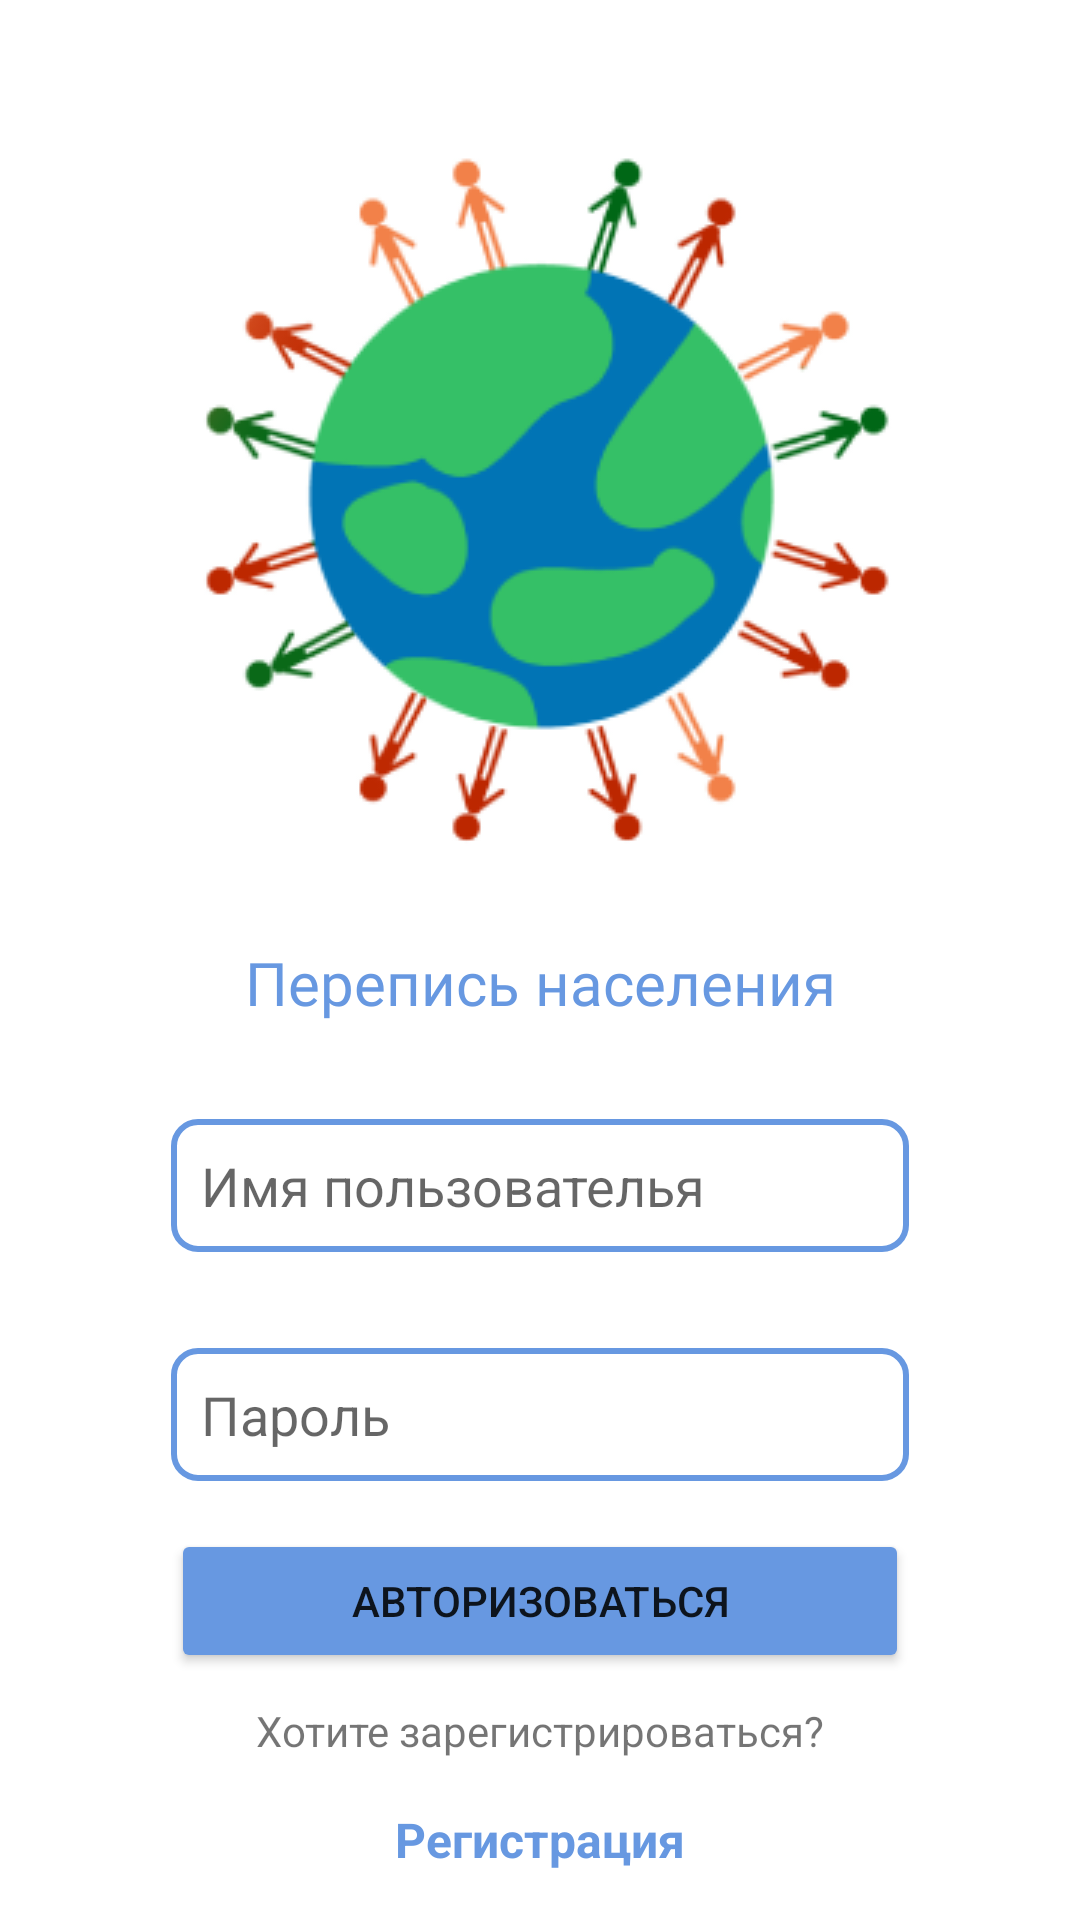

Produce the Android XML layout that renders to this screen, including the resource entries it uses.
<!-- AndroidManifest.xml: application theme Theme.PopulationCensus -->
<!-- res/layout/fragment_login.xml -->
<?xml version="1.0" encoding="utf-8"?>
<androidx.constraintlayout.widget.ConstraintLayout xmlns:android="http://schemas.android.com/apk/res/android"
    xmlns:app="http://schemas.android.com/apk/res-auto"
    xmlns:tools="http://schemas.android.com/tools"
    android:id="@+id/loginFragment"
    android:layout_width="match_parent"
    android:layout_height="match_parent"
    tools:context=".Presentation.View.LoginFragment">

    <ImageView
        android:id="@+id/logLogo"
        android:layout_width="wrap_content"
        android:layout_height="wrap_content"
        android:layout_marginTop="32dp"
        android:src="@drawable/logo"
        app:layout_constraintEnd_toEndOf="parent"
        app:layout_constraintStart_toStartOf="parent"
        app:layout_constraintTop_toTopOf="parent" />

    <TextView
        android:id="@+id/logTitle"
        android:layout_width="wrap_content"
        android:layout_height="wrap_content"
        android:layout_marginTop="32dp"
        android:text="@string/logTitle"
        android:textAppearance="@style/population_"
        app:layout_constraintEnd_toEndOf="parent"
        app:layout_constraintStart_toStartOf="parent"
        app:layout_constraintTop_toBottomOf="@+id/logLogo" />

    <EditText
        android:id="@+id/logUser"
        android:layout_width="246dp"
        android:layout_height="wrap_content"
        android:layout_marginTop="32dp"
        android:background="@drawable/et_style"
        android:ems="10"
        android:hint="Имя пользователья"
        android:inputType="textPersonName"
        android:padding="10dp"
        app:layout_constraintEnd_toEndOf="parent"
        app:layout_constraintStart_toStartOf="parent"
        app:layout_constraintTop_toBottomOf="@+id/logTitle" />

    <EditText
        android:id="@+id/logPass"
        android:layout_width="246dp"
        android:layout_height="wrap_content"
        android:layout_marginTop="32dp"
        android:background="@drawable/et_style"
        android:ems="10"
        android:hint="Пароль"
        android:inputType="textPassword"
        android:padding="10dp"
        app:layout_constraintEnd_toEndOf="parent"
        app:layout_constraintStart_toStartOf="parent"
        app:layout_constraintTop_toBottomOf="@+id/logUser" />

    <Button
        android:id="@+id/buttLogin"
        android:layout_width="0dp"
        android:layout_height="wrap_content"
        android:layout_marginTop="16dp"
        android:text="@string/login"
        app:backgroundTint="@color/HavelockBlue"
        app:layout_constraintEnd_toEndOf="@+id/logPass"
        app:layout_constraintStart_toStartOf="@+id/logPass"
        app:layout_constraintTop_toBottomOf="@+id/logPass" />

    <TextView
        android:id="@+id/logText"
        android:layout_width="wrap_content"
        android:layout_height="wrap_content"
        android:layout_marginBottom="16dp"
        android:text="@string/logText"
        app:layout_constraintBottom_toTopOf="@+id/logReg"
        app:layout_constraintEnd_toEndOf="parent"
        app:layout_constraintStart_toStartOf="parent" />

    <TextView
        android:id="@+id/logReg"
        android:layout_width="wrap_content"
        android:layout_height="wrap_content"
        android:layout_marginBottom="16dp"
        android:text="@string/logReg"
        android:textColor="@color/HavelockBlue"
        android:textSize="16sp"
        android:textStyle="bold"
        app:layout_constraintBottom_toBottomOf="parent"
        app:layout_constraintEnd_toEndOf="parent"
        app:layout_constraintStart_toStartOf="parent" />
</androidx.constraintlayout.widget.ConstraintLayout>
<!-- resources referenced by this layout -->
<resources>
  <color name="HavelockBlue">#6798E1</color>
  <!-- drawable et_style (drawable) -->
  <?xml version="1.0" encoding="utf-8"?>
  <shape xmlns:android="http://schemas.android.com/apk/res/android" android:shape="rectangle">
      <stroke
          android:width="2dp"
          android:color="#6798E1" />
      <corners android:radius="8dp"/>
  </shape>
  <!-- drawable logo: png bitmap (drawable-v24, 24355 bytes) -->
  <string name="logReg">Регистрация</string>
  <string name="logText">Хотите зарегистрироваться?</string>
  <string name="logTitle">Перепись населения</string>
  <string name="login">Авторизоваться</string>
  <style name="population_">
          <item name="android:textSize">20sp</item>
          <item name="android:textColor">@color/HavelockBlue</item>
          <item name="android:fontFamily">@font/roboto_bold</item>
  
      </style>
  <style name="Theme.PopulationCensus" parent="Theme.MaterialComponents.DayNight.DarkActionBar">
          
          <item name="colorPrimary">@color/purple_500</item>
          <item name="colorPrimaryVariant">@color/purple_700</item>
          <item name="colorOnPrimary">@color/white</item>
          
          <item name="colorSecondary">@color/teal_200</item>
          <item name="colorSecondaryVariant">@color/teal_700</item>
          <item name="colorOnSecondary">@color/black</item>
          
          <item name="android:statusBarColor" tools:targetApi="l">?attr/colorPrimaryVariant</item>
          
      </style>
  <color name="purple_500">#FF6200EE</color>
  <color name="purple_700">#FF3700B3</color>
  <color name="white">#FFFFFFFF</color>
  <color name="teal_200">#FF03DAC5</color>
  <color name="teal_700">#FF018786</color>
  <color name="black">#FF000000</color>
</resources>
